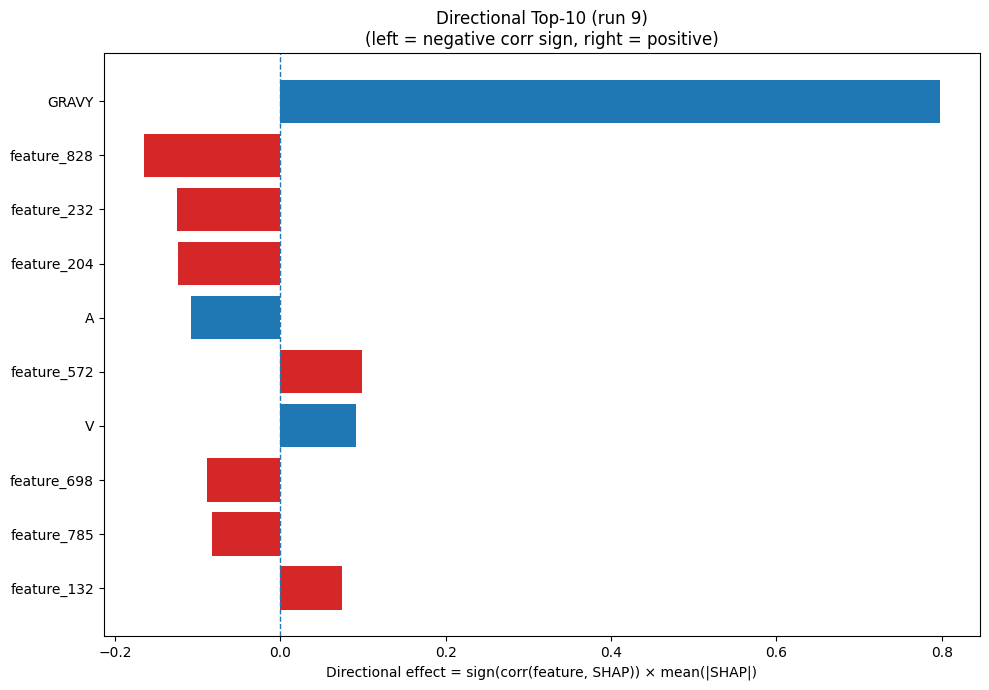

The data file committed next to this chart (first rows):
Index, Feature, CorrSign, MeanAbsSHAP, DirectionalEffect
32, GRAVY, 1.0, 0.7981, 0.7981
828, feature_828, -1.0, 0.1653, -0.1653
232, feature_232, -1.0, 0.1243, -0.1243
204, feature_204, -1.0, 0.1235, -0.1235
0, A, -1.0, 0.108, -0.108
572, feature_572, 1.0, 0.09913, 0.09913
17, V, 1.0, 0.09161, 0.09161
698, feature_698, -1.0, 0.08865, -0.08865
785, feature_785, -1.0, 0.08199, -0.08199
132, feature_132, 1.0, 0.07511, 0.07511
1005, feature_1005, 1.0, 0.07142, 0.07142
332, feature_332, -1.0, 0.06971, -0.06971
857, feature_857, -1.0, 0.06446, -0.06446
187, feature_187, -1.0, 0.06104, -0.06104
490, feature_490, -1.0, 0.05555, -0.05555
392, feature_392, -1.0, 0.05494, -0.05494
942, feature_942, 1.0, 0.05408, 0.05408
780, feature_780, -1.0, 0.05356, -0.05356
897, feature_897, -1.0, 0.0528, -0.0528
224, feature_224, -1.0, 0.04946, -0.04946
437, feature_437, 1.0, 0.047, 0.047
35, feature_35, -1.0, 0.04446, -0.04446
602, feature_602, 1.0, 0.04399, 0.04399
518, feature_518, 1.0, 0.03899, 0.03899
707, feature_707, 1.0, 0.03827, 0.03827
257, feature_257, 1.0, 0.03779, 0.03779
967, feature_967, -1.0, 0.03687, -0.03687
1012, feature_1012, -1.0, 0.03644, -0.03644
317, feature_317, -1.0, 0.03447, -0.03447
692, feature_692, -1.0, 0.03406, -0.03406
920, feature_920, -1.0, 0.03299, -0.03299
139, feature_139, -1.0, 0.03255, -0.03255
582, feature_582, -1.0, 0.03168, -0.03168
247, feature_247, -1.0, 0.03112, -0.03112
528, feature_528, -1.0, 0.03083, -0.03083
977, feature_977, 1.0, 0.03077, 0.03077
975, feature_975, 1.0, 0.03045, 0.03045
219, feature_219, 1.0, 0.03037, 0.03037
924, feature_924, -1.0, 0.02896, -0.02896
166, feature_166, 1.0, 0.02884, 0.02884
255, feature_255, 1.0, 0.0282, 0.0282
552, feature_552, -1.0, 0.02766, -0.02766
770, feature_770, -1.0, 0.0272, -0.0272
623, feature_623, 1.0, 0.02433, 0.02433
72, feature_72, 1.0, 0.0236, 0.0236
821, feature_821, -1.0, 0.02298, -0.02298
238, feature_238, -1.0, 0.02201, -0.02201
802, feature_802, -1.0, 0.02174, -0.02174
519, feature_519, -1.0, 0.02173, -0.02173
749, feature_749, -1.0, 0.02168, -0.02168
130, feature_130, 1.0, 0.02141, 0.02141
308, feature_308, -1.0, 0.02126, -0.02126
731, feature_731, -1.0, 0.02061, -0.02061
192, feature_192, 1.0, 0.02033, 0.02033
110, feature_110, 1.0, 0.01992, 0.01992
946, feature_946, 1.0, 0.01988, 0.01988
963, feature_963, 1.0, 0.01985, 0.01985
448, feature_448, -1.0, 0.0197, -0.0197
657, feature_657, -1.0, 0.01969, -0.01969
649, feature_649, -1.0, 0.01959, -0.01959
... 964 more rows
